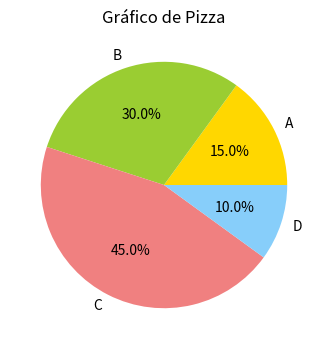

Source code (Python):
import matplotlib.pyplot as plt

# Definindo a área de plotagem
plt.figure(figsize=(4, 4))

# Dados de exemplo
ids = ['A', 'B', 'C', 'D']
valores = [15, 30, 45, 10]
cores = ['gold', 'yellowgreen', 'lightcoral', 'lightskyblue']

# Criar o gráfico de pizza
plt.pie(valores, labels=ids, colors=cores, autopct='%1.1f%%')

# Adicionar título
plt.title('Gráfico de Pizza')

# Mostrar o gráfico
plt.show()